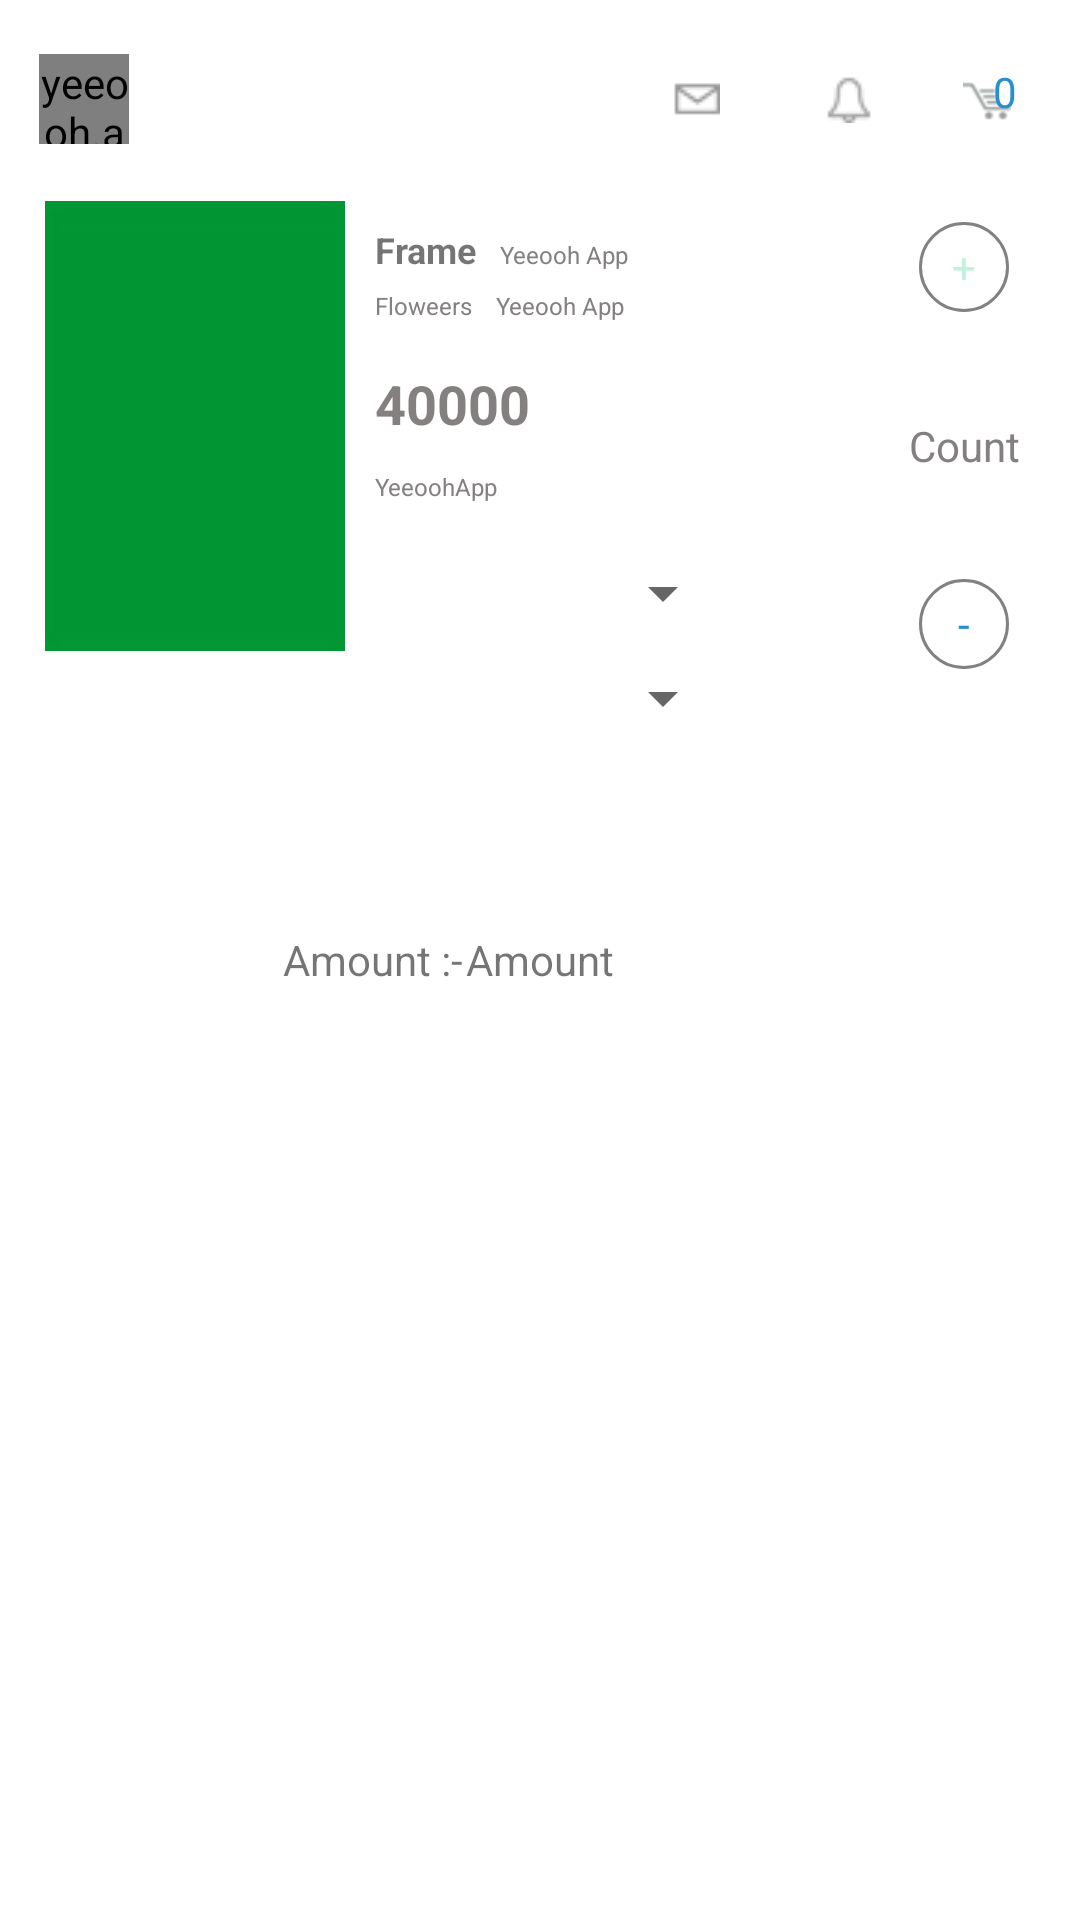

Produce the Android XML layout that renders to this screen, including the resource entries it uses.
<!-- AndroidManifest.xml: application theme AppTheme -->
<!-- res/layout/cart_screen.xml -->
<?xml version="1.0" encoding="utf-8"?>
<RelativeLayout
    xmlns:android="http://schemas.android.com/apk/res/android"
    android:orientation="vertical"
    android:padding="5dp"
    android:background="@color/white"
    android:layout_width="match_parent"
    android:layout_height="match_parent">

    <include
        layout="@layout/yeeoohletter"
        android:id="@+id/heder"
        />

    <RelativeLayout
        android:layout_width="match_parent"
        android:layout_margin="5dp"
        android:layout_below="@+id/heder"
        android:background="@color/white"
        android:layout_height="wrap_content">

        <ImageView
            android:layout_width="100dp"
            android:layout_height="150dp"
            android:id="@+id/cart_image"
            android:layout_margin="5dp"
            android:scaleType="fitXY"
            android:src="@mipmap/green"
            />
        <LinearLayout
            android:layout_width="wrap_content"
            android:orientation="vertical"
            android:layout_margin="5dp"
            android:layout_toRightOf="@+id/cart_image"
            android:layout_height="wrap_content">
            <LinearLayout
                android:layout_width="wrap_content"
                android:orientation="horizontal"
                android:layout_marginTop="8dp"
                android:layout_weight="1"
                android:layout_height="wrap_content">
                <TextView
                    android:layout_width="wrap_content"
                    android:layout_height="wrap_content"
                    android:text="Frame"
                    android:id="@+id/holder_name"
                    android:textStyle="bold"
                    android:textSize="12sp"
                    />
                <TextView
                    android:layout_width="wrap_content"
                    android:layout_height="wrap_content"
                    android:layout_marginLeft="8dp"
                    android:textSize="8sp"
                    android:textColor="@color/app_bottom_color_gray"
                    android:text="Yeeooh App"
                    />
            </LinearLayout>

            <LinearLayout
                android:layout_width="wrap_content"
                android:orientation="horizontal"
                android:layout_marginTop="5dp"
                android:layout_height="wrap_content">
                <TextView
                    android:layout_width="wrap_content"
                    android:layout_height="wrap_content"
                    android:textSize="8sp"
                    android:textColor="@color/app_bottom_color_gray"
                    android:text="Floweers"
                    />
                <TextView
                    android:layout_width="wrap_content"
                    android:layout_height="wrap_content"
                    android:layout_marginLeft="8dp"
                    android:textSize="8sp"
                    android:textColor="@color/app_bottom_color_gray"
                    android:text="Yeeooh App"
                    />
            </LinearLayout>
            <TextView
                android:layout_width="wrap_content"
                android:layout_height="wrap_content"
                android:text="40000"
                android:textStyle="bold"
                android:id="@+id/cart_amount"
                android:textColor="@color/app_bottom_color_gray"
                android:textSize="18sp"
                android:layout_marginTop="15dp"

                />
            <TextView
                android:layout_width="wrap_content"
                android:layout_height="wrap_content"
                android:layout_marginTop="10dp"
                android:text="YeeoohApp"
                android:textColor="@color/app_bottom_color_gray"
                android:textSize="8sp"
                android:layout_gravity="start"
                />

            <LinearLayout
                android:layout_width="wrap_content"
                android:orientation="vertical"
                android:layout_marginTop="15dp"
                android:layout_height="wrap_content">
                <Spinner
                    android:layout_width="120dp"
                    android:layout_height="30dp"
                    android:spinnerMode="dropdown"

                    android:id="@+id/select_paper"
                    />
                <Spinner
                    android:layout_width="120dp"
                    android:layout_marginTop="5dp"
                    android:layout_height="30dp"
                    android:spinnerMode="dropdown"
                    android:id="@+id/select_address"
                    />


            </LinearLayout>

        </LinearLayout>
        <LinearLayout
            android:layout_width="wrap_content"
            android:layout_alignParentRight="true"
            android:orientation="vertical"
            android:gravity="right"
            android:layout_margin="2dp"
            android:paddingRight="8dp"
            android:layout_height="wrap_content">
            <TextView
                android:layout_width="wrap_content"
                android:layout_marginTop="10dp"
                android:layout_gravity="center"
                android:background="@drawable/circle"
                android:layout_height="wrap_content"
                android:text="+"
                android:textColor="@color/app_bottom_color"
                android:id="@+id/cart_increment"
                android:gravity="center"
                />
            <TextView
                android:layout_width="wrap_content"
                android:layout_marginTop="35dp"
                android:layout_gravity="center"
                android:textColor="@color/app_bottom_color_gray"
                android:id="@+id/cart_count"
                android:layout_height="wrap_content"
                android:text="Count"
                />
            <TextView
                android:layout_width="wrap_content"
                android:background="@drawable/circle"
                android:layout_height="wrap_content"
                android:text="-"
                android:id="@+id/cart_decrement"
                android:textColor="@color/app_top_color"
                android:gravity="center"
                android:layout_marginTop="35dp"
                android:layout_gravity="center"
                />
            <TextView
                android:layout_width="wrap_content"
                android:layout_marginTop="16dp"
                android:layout_height="16dp"
                android:layout_gravity="center"
               android:background="@drawable/delete"
                />

        </LinearLayout>


    </RelativeLayout>

    <TextView
        android:layout_width="wrap_content"
        android:layout_height="wrap_content"
        android:layout_centerInParent="true"
        android:id="@+id/amount"
        android:layout_marginTop="10dp"
        android:layout_marginLeft="1dp"
        android:text="Amount"
        />
    <TextView
        android:layout_width="wrap_content"
        android:layout_height="wrap_content"
        android:layout_marginTop="10dp"
        android:layout_toLeftOf="@id/amount"
      android:layout_centerVertical="true"
        android:text="Amount :-"
        />

</RelativeLayout>
<!-- res/layout/yeeoohletter.xml (included above) -->
<?xml version="1.0" encoding="utf-8"?>
<RelativeLayout xmlns:android="http://schemas.android.com/apk/res/android"
    android:layout_width="match_parent"
    android:paddingTop="5dp"
    android:background="@color/white"
    android:layout_height="wrap_content">
    <LinearLayout
        android:layout_width="match_parent"
        android:orientation="horizontal"
        android:layout_margin="8dp"
        android:gravity="center_vertical"
        android:id="@+id/one"
        android:layout_height="wrap_content">
<yeeooh.android.app.com.yeeoohnewapp.views.CircleImageView
    android:layout_width="30dp"
   android:layout_gravity="center"
    android:id="@+id/profile"
    android:layout_height="30dp"
    android:src="@drawable/sunflower"
    />
        <ImageView
            android:layout_width="wrap_content"
            android:layout_height="wrap_content"
            android:layout_gravity="center"
            android:id="@+id/explore"
            android:visibility="gone"
            android:layout_marginLeft="10dp"
            android:src="@drawable/explore"
            />
        <RelativeLayout
            android:layout_width="wrap_content"
            android:orientation="horizontal"
            android:padding="5dp"
            android:layout_height="wrap_content">
            <ImageView
                android:layout_width="16dp"
                android:layout_height="16dp"
                android:layout_gravity="center"
                android:id="@+id/cart"
                android:clickable="true"
                android:layout_alignParentRight="true"
                android:layout_marginLeft="30dp"
                android:layout_marginRight="5dp"
                android:src="@drawable/cart"
                />
            <ImageView
                android:layout_width="wrap_content"
                android:layout_height="wrap_content"
                android:layout_gravity="center"
                android:id="@+id/notification"
                android:layout_toLeftOf="@+id/cart"
                android:clickable="true"
                android:layout_marginLeft="30dp"
                android:src="@drawable/notifications"
                />
            <ImageView
                android:layout_width="wrap_content"
                android:layout_height="wrap_content"
                android:layout_gravity="center"
                android:clickable="true"
                android:id="@+id/one2"
                android:layout_toLeftOf="@+id/notification"
                android:layout_marginRight="5dp"
                android:src="@drawable/inbox_small"
                />

        </RelativeLayout>

</LinearLayout>

    <ImageView
        android:layout_width="match_parent"
        android:layout_height="1dp"
        android:layout_below="@+id/one"
        android:background="@color/white"
        />
    <TextView
        android:layout_width="wrap_content"
        android:layout_height="wrap_content"
        android:id="@+id/cart_text"
        android:textColor="@color/app_top_color"
        android:layout_alignParentTop="true"
        android:layout_marginRight="16dp"
        android:layout_centerVertical="true"
        android:layout_marginTop="11dp"
        android:layout_alignParentRight="true"
        android:text="0"
        />
</RelativeLayout>
<!-- resources referenced by this layout -->
<resources>
  <color name="app_bottom_color">#c3f1de</color>
  <color name="app_bottom_color_gray">#848080</color>
  <color name="app_top_color">#278FCE</color>
  <color name="white">#FFFFFF</color>
  <!-- drawable cart: png bitmap (drawable, 878208 bytes) -->
  <!-- drawable circle (drawable) -->
  <?xml version="1.0" encoding="utf-8"?>
  <shape
      xmlns:android="http://schemas.android.com/apk/res/android"
      android:shape="oval">
  
      <solid
          android:color="@color/white"/>
  
      <stroke
          android:width="1dp"
          android:color="@color/app_bottom_color_gray" />
  
      <size
          android:width="30dp"
          android:height="30dp"/>
  </shape>
  <!-- drawable explore: png bitmap (drawable, 880015 bytes) -->
  <!-- drawable inbox_small: png bitmap (drawable, 15222 bytes) -->
  <!-- drawable notifications: png bitmap (drawable, 19707 bytes) -->
  <!-- mipmap green: png bitmap (mipmap-xxxhdpi, 233 bytes) -->
  <style name="AppTheme" parent="Theme.AppCompat.Light.NoActionBar">
          
          <item name="colorPrimary">@color/colortabs</item>
          <item name="colorPrimaryDark">@color/colortabs</item>
          <item name="android:actionButtonStyle">@style/MyActionButtonStyle</item>
          <item name="colorAccent">@color/colortabs</item>
      </style>
  <color name="colortabs">#df2063</color>
  <style name="MyActionButtonStyle" parent="AppTheme">
          <item name="android:minWidth">15dp</item>
          <item name="android:padding">15dp</item>
      </style>
</resources>
